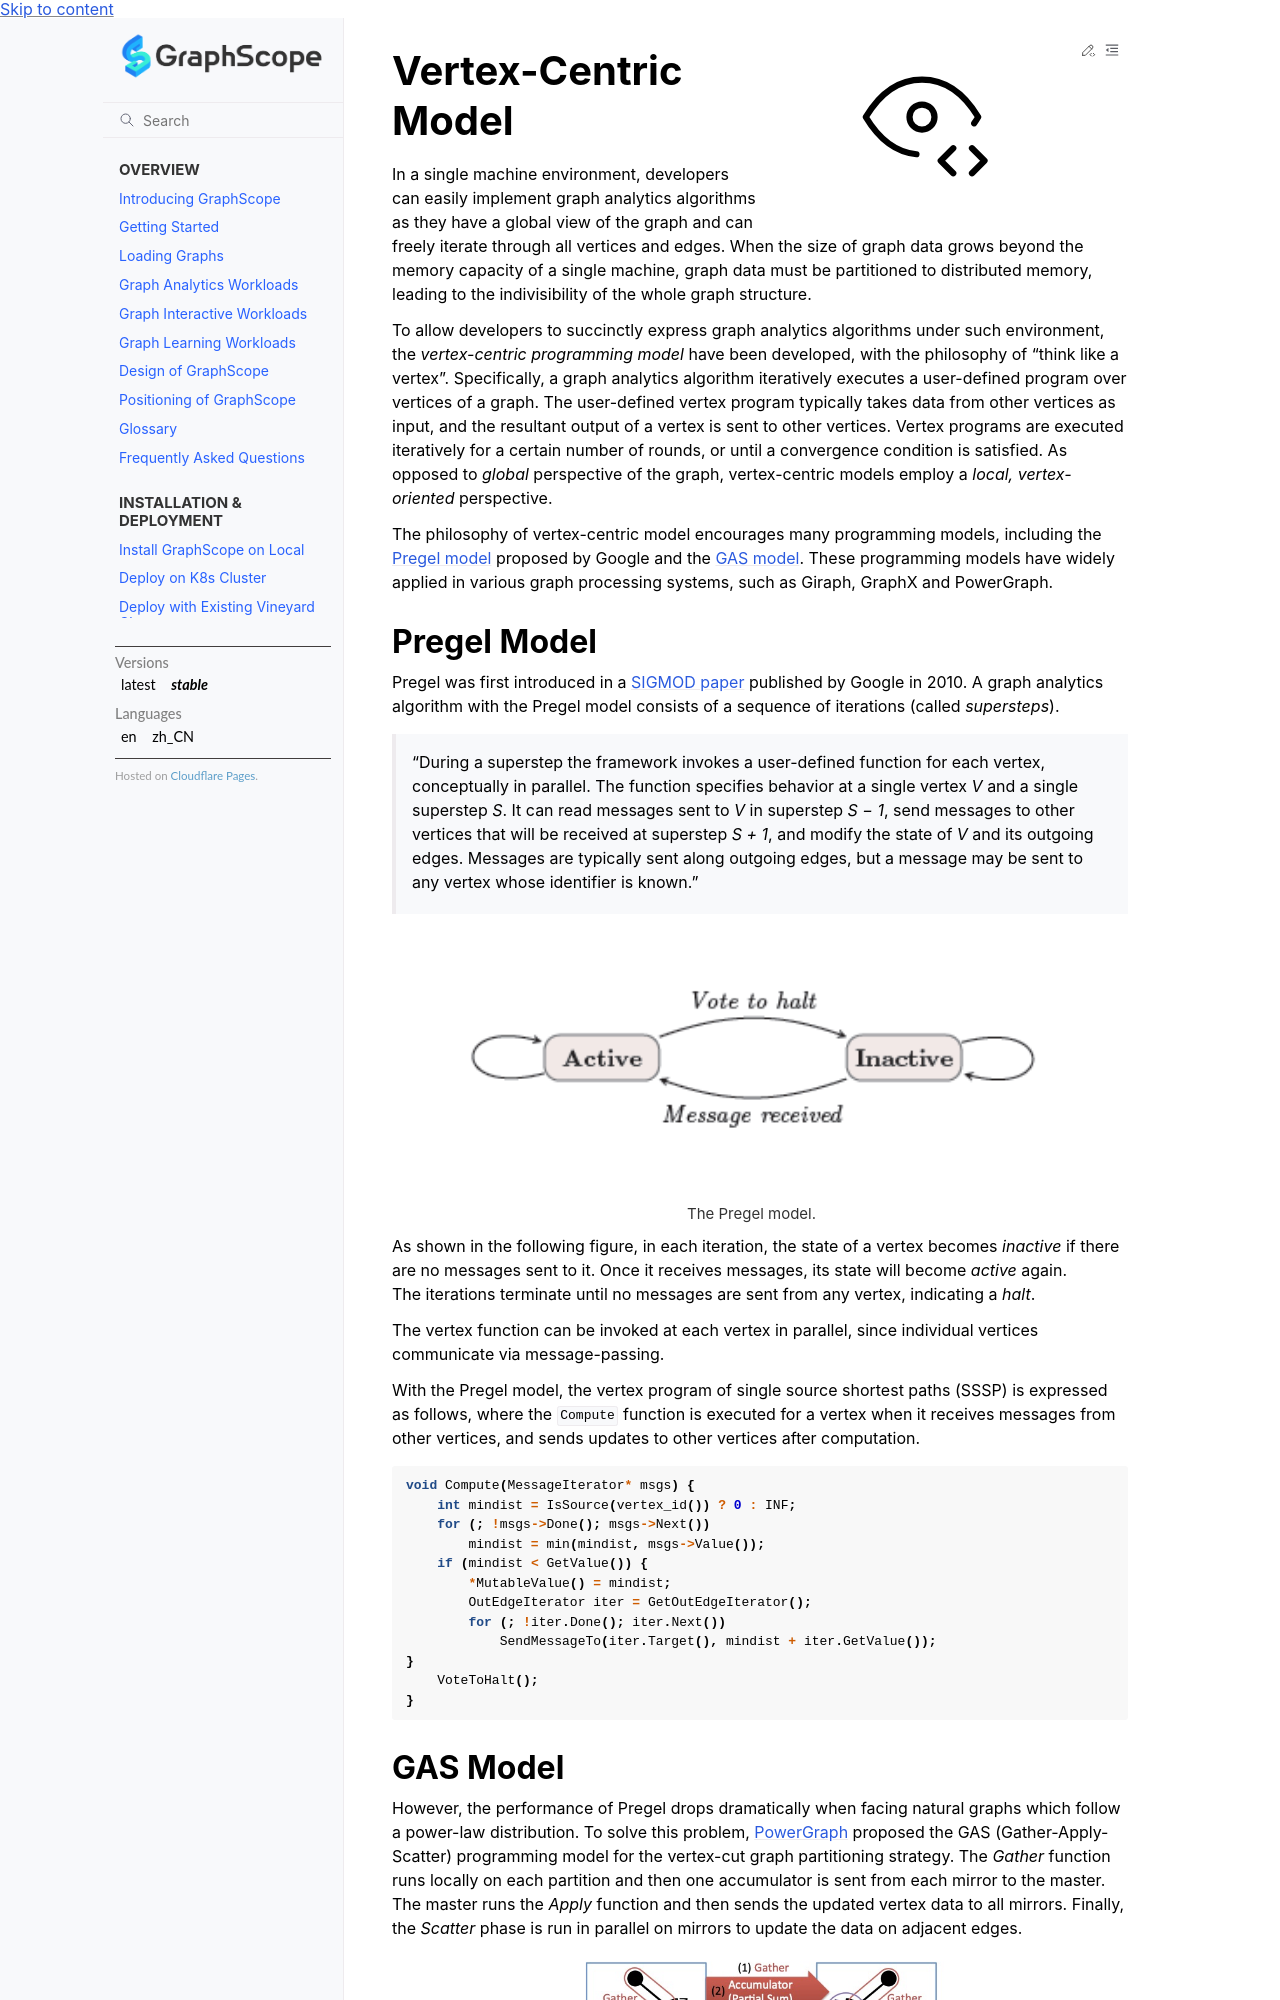

repository: alibaba/GraphScope · page: docs/analytical_engine/vertex_centric_models.html · generator: sphinx

# Vertex-Centric Model

In a single machine environment, developers can easily implement graph analytics algorithms as they have a global view of the graph and can freely iterate through all vertices and edges. When the size of graph data grows beyond the memory capacity of a single machine, graph data must be partitioned to distributed memory, leading to the indivisibility of the whole graph structure. 

To allow developers to succinctly express graph analytics algorithms under such environment, the *vertex-centric programming model* have been developed, with the philosophy of "think like a vertex". Specifically, a graph analytics algorithm iteratively executes a user-defined program over vertices of a graph. The user-defined vertex program
typically takes data from other vertices as input, and the
resultant output of a vertex is sent to other vertices. Vertex programs are
executed iteratively for a certain number of rounds, or until a convergence condition is
satisfied. As opposed to *global* perspective of the graph, vertex-centric models
employ a *local, vertex-oriented* perspective.

The philosophy of vertex-centric model encourages many programming models, including the [Pregel model](https://research.google/pubs/pub37252/) proposed by Google and the [GAS model](https://www.usenix.org/conference/osdi12/technical-sessions/presentation/gonzalez). These programming models
have widely applied in various graph processing systems, such as Giraph, GraphX and PowerGraph.

## Pregel Model

Pregel was first introduced in a [SIGMOD paper](https://dl.acm.org/doi/10.1145/1807167.1807184) published by Google in 2010. A graph analytics algorithm with the Pregel model consists of a sequence of iterations (called *supersteps*).

> “During a superstep the framework invokes a user-defined function for each vertex, conceptually in parallel. The function specifies behavior at a single vertex *V* and a single superstep *S*. It can read messages sent to *V* in superstep *S − 1*, send messages to other vertices that will be received at superstep *S + 1*, and modify the state of *V* and its outgoing edges. Messages are typically sent along outgoing edges, but a message may be sent to any vertex whose identifier is known.”

:::{figure-md}

<img src="../images/pregel.png"
     alt="The Pregel model"
     width="80%">

The Pregel model. 
:::

As shown in the following figure, in each iteration, the state of a vertex becomes *inactive* if there are no messages sent to it. Once it receives messages, its state will become *active* again.   
The iterations terminate until no messages are sent from any vertex, indicating a *halt*.

The vertex function can be invoked at each vertex in parallel, since individual vertices communicate via message-passing.

With the Pregel model, the vertex program of single source shortest paths (SSSP) is expressed as follows, where the `Compute` function is executed for a vertex when it receives messages from other vertices, and sends updates to other vertices after computation.

```c++
void Compute(MessageIterator* msgs) {
    int mindist = IsSource(vertex_id()) ? 0 : INF;
    for (; !msgs->Done(); msgs->Next())
        mindist = min(mindist, msgs->Value());
    if (mindist < GetValue()) {
        *MutableValue() = mindist;
        OutEdgeIterator iter = GetOutEdgeIterator();
        for (; !iter.Done(); iter.Next())
            SendMessageTo(iter.Target(), mindist + iter.GetValue());
}
    VoteToHalt();
}
```
